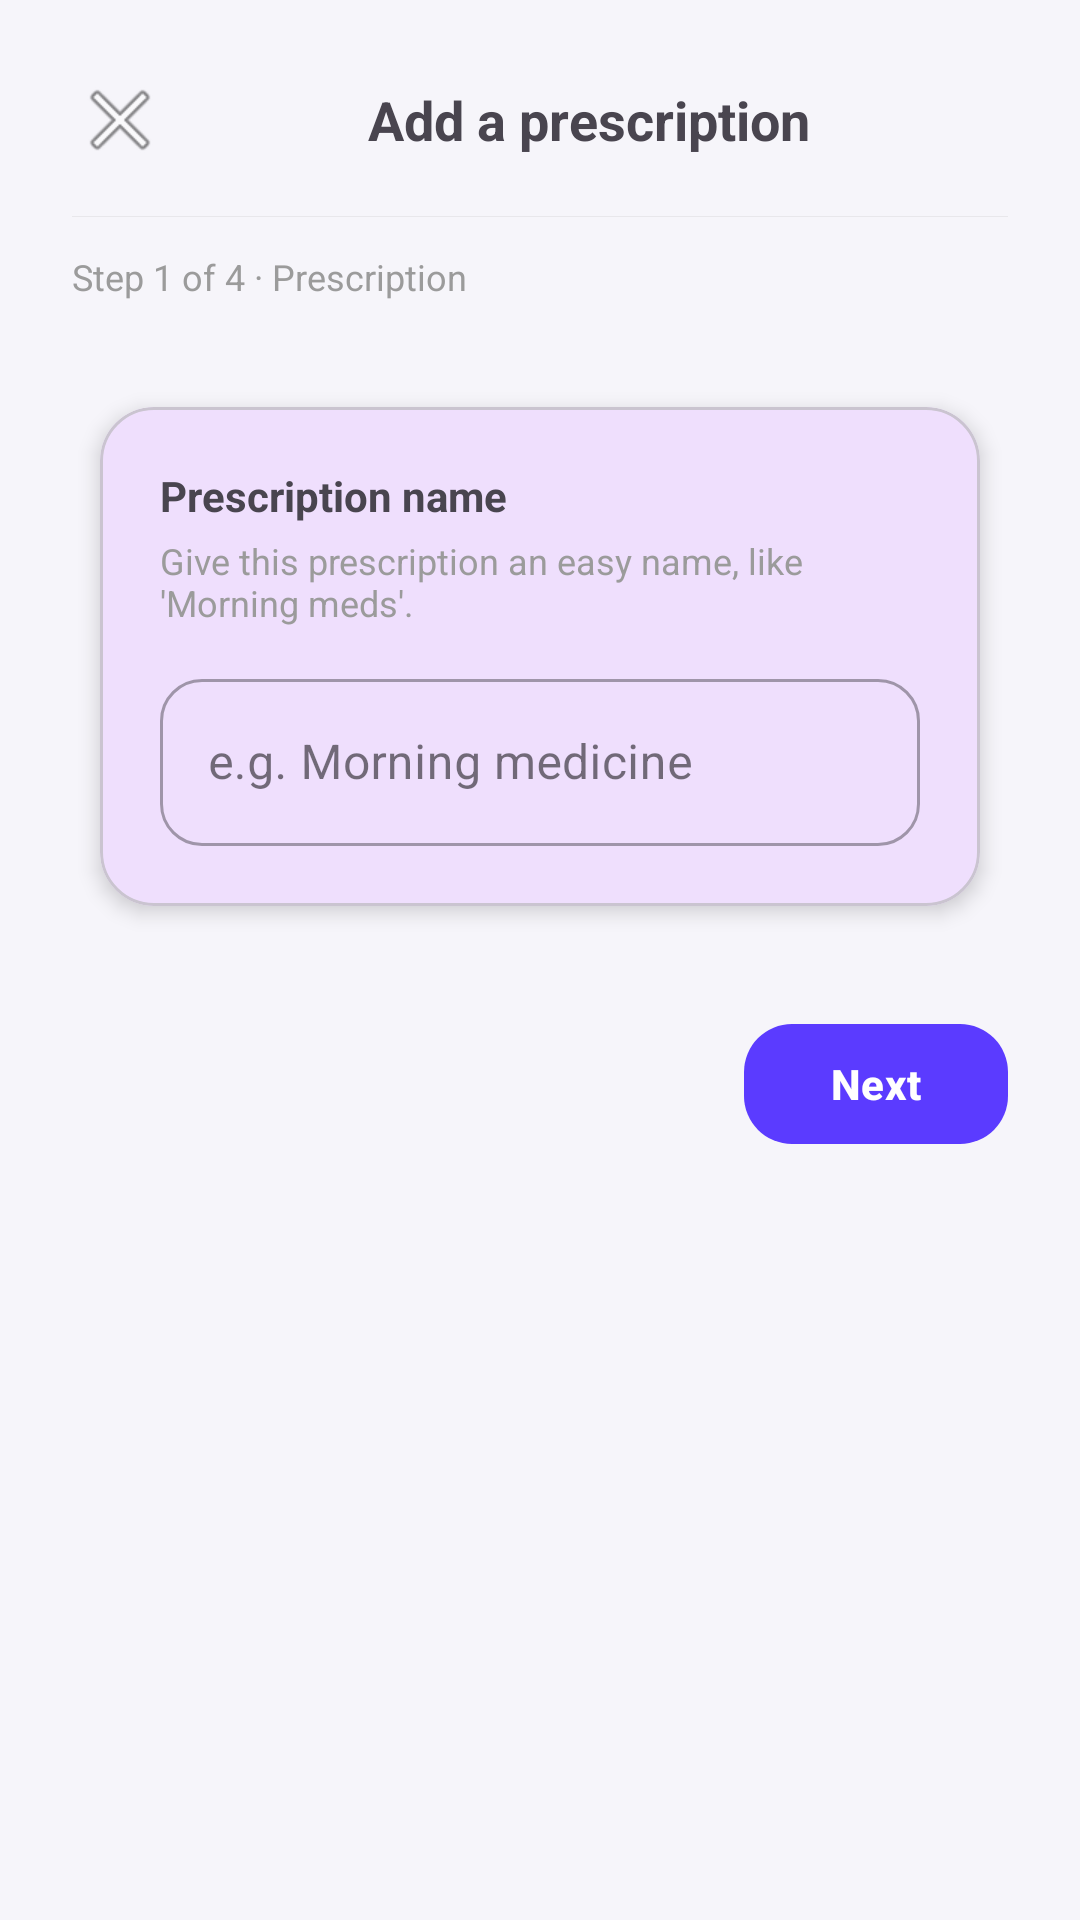

Here is an Android app screen rendered from its layout file. Give the layout XML and the strings, colors and styles it references.
<!-- AndroidManifest.xml: application theme Theme.MediLens -->
<!-- res/layout/activity_add_prescription.xml -->
<?xml version="1.0" encoding="utf-8"?>
<LinearLayout xmlns:android="http://schemas.android.com/apk/res/android"
    xmlns:app="http://schemas.android.com/apk/res-auto"
    android:layout_width="match_parent"
    android:layout_height="wrap_content"
    android:orientation="vertical"
    android:padding="24dp">

    
    <LinearLayout
        android:layout_width="match_parent"
        android:layout_height="wrap_content"
        android:gravity="center_vertical"
        android:orientation="horizontal">

        <ImageButton
            android:id="@+id/btnClose"
            android:layout_width="32dp"
            android:layout_height="32dp"
            android:background="?attr/selectableItemBackgroundBorderless"
            android:src="@android:drawable/ic_menu_close_clear_cancel" />

        <TextView
            android:layout_width="0dp"
            android:layout_height="wrap_content"
            android:layout_weight="1"
            android:text="Add a prescription"
            android:textSize="18sp"
            android:textStyle="bold"
            android:gravity="center" />
    </LinearLayout>

    <com.google.android.material.progressindicator.LinearProgressIndicator
        android:id="@+id/stepProgress"
        style="@style/Widget.MaterialComponents.LinearProgressIndicator"
        android:layout_width="match_parent"
        android:layout_height="6dp"
        android:layout_marginTop="16dp"
        app:indicatorColor="@color/primary"
        app:trackColor="@color/divider"
        app:indicatorDirectionLinear="leftToRight"
        app:showAnimationBehavior="inward"
        android:progress="25" />

    <TextView
        android:layout_width="match_parent"
        android:layout_height="wrap_content"
        android:text="Step 1 of 4 · Prescription"
        android:textSize="12sp"
        android:textColor="@color/subtext"
        android:layout_marginTop="8dp" />

    
    <com.google.android.material.card.MaterialCardView
        android:layout_width="match_parent"
        android:layout_height="wrap_content"
        android:layout_marginTop="24dp"
        app:cardCornerRadius="18dp"
        app:cardUseCompatPadding="true"
        app:cardElevation="4dp">

        <LinearLayout
            android:layout_width="match_parent"
            android:layout_height="wrap_content"
            android:orientation="vertical"
            android:padding="20dp">

            <TextView
                android:layout_width="match_parent"
                android:layout_height="wrap_content"
                android:text="Prescription name"
                android:textSize="14sp"
                android:textStyle="bold"
                android:layout_marginBottom="4dp" />

            <TextView
                android:layout_width="match_parent"
                android:layout_height="wrap_content"
                android:text="Give this prescription an easy name, like 'Morning meds'."
                android:textSize="12sp"
                android:textColor="@color/subtext"
                android:layout_marginBottom="12dp" />

            <com.google.android.material.textfield.TextInputLayout
                style="@style/Widget.MaterialComponents.TextInputLayout.OutlinedBox"
                android:layout_width="match_parent"
                android:layout_height="wrap_content"
                app:boxCornerRadiusTopStart="14dp"
                app:boxCornerRadiusTopEnd="14dp"
                app:boxCornerRadiusBottomStart="14dp"
                app:boxCornerRadiusBottomEnd="14dp">

                <com.google.android.material.textfield.TextInputEditText
                    android:id="@+id/etPrescriptionName"
                    android:layout_width="match_parent"
                    android:layout_height="wrap_content"
                    android:hint="e.g. Morning medicine"
                    android:inputType="textCapWords" />
            </com.google.android.material.textfield.TextInputLayout>

        </LinearLayout>

    </com.google.android.material.card.MaterialCardView>

    
    <LinearLayout
        android:layout_width="match_parent"
        android:layout_height="wrap_content"
        android:layout_marginTop="24dp"
        android:gravity="end"
        android:orientation="horizontal">

        <com.google.android.material.button.MaterialButton
            android:id="@+id/btnNextStep1"
            android:layout_width="wrap_content"
            android:layout_height="48dp"
            android:text="Next"
            android:textStyle="bold"
            app:cornerRadius="16dp"
            app:backgroundTint="@color/primary" />
    </LinearLayout>

</LinearLayout>
<!-- resources referenced by this layout -->
<resources>
  <color name="divider">#1F000000</color>
  <color name="primary">#5B3BFF</color>
  <color name="subtext">#9B9B9B</color>
  <style name="Theme.MediLens" parent="Theme.Material3.Light.NoActionBar">
          
          <item name="colorPrimary">@color/purple_500</item>
          <item name="colorPrimaryVariant">@color/purple_700</item>
          <item name="colorOnPrimary">@color/white</item>
          
                 
          <item name="android:statusBarColor">?attr/colorPrimaryVariant</item>
          
          <item name="android:windowBackground">@color/surface</item>
  
          
          <item name="windowActionBar">false</item>
          <item name="windowNoTitle">true</item>
      </style>
  <color name="purple_500">#6200EE</color>
  <color name="purple_700">#6200EE</color>
  <color name="white">#FFFFFF</color>
  <color name="surface">#F6F5FA</color>
</resources>
